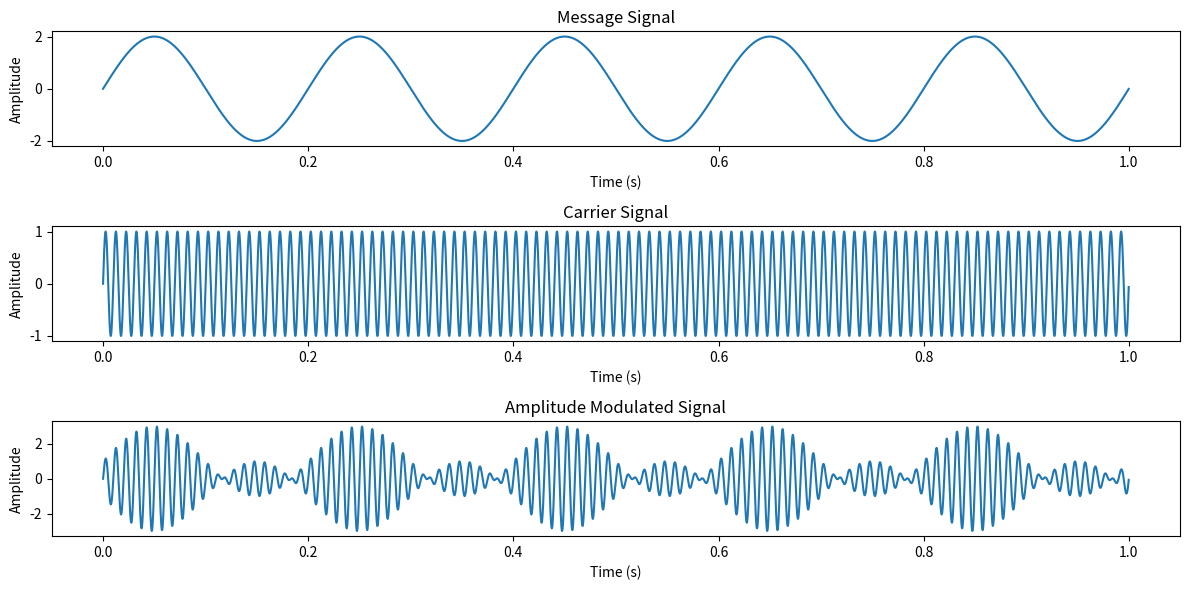

Reproduce this figure in Python.
import numpy as np
import matplotlib.pyplot as plt

# Parameters
Fs = 10000  # Sampling frequency
t = np.arange(0, 1, 1/Fs)  # Time vector
f_m = 5  # Frequency of message signal
f_c = 100  # Frequency of carrier signal
A_m = 2  # Amplitude of message signal
A_c = 1  # Amplitude of carrier signal

# Message and carrier signals
message_signal = A_m * np.sin(2 * np.pi * f_m * t)
carrier_signal = A_c * np.sin(2 * np.pi * f_c * t)

# AM signal
am_signal = (A_c + message_signal) * np.sin(2 * np.pi * f_c * t)

# Plot AM signal
plt.figure(figsize=(12, 6))
plt.subplot(3, 1, 1)
plt.plot(t, message_signal)
plt.title('Message Signal')
plt.xlabel('Time (s)')
plt.ylabel('Amplitude')

plt.subplot(3, 1, 2)
plt.plot(t, carrier_signal)
plt.title('Carrier Signal')
plt.xlabel('Time (s)')
plt.ylabel('Amplitude')

plt.subplot(3, 1, 3)
plt.plot(t, am_signal)
plt.title('Amplitude Modulated Signal')
plt.xlabel('Time (s)')
plt.ylabel('Amplitude')

plt.tight_layout()
plt.show()
